Run: headless pygame with SDL's dummy video driver; simulated clock (each Clock.tick advances the game by its frame time, no real sleeping); random seed 0; keys injected as events and as key.get_pressed() state; no mouse input.
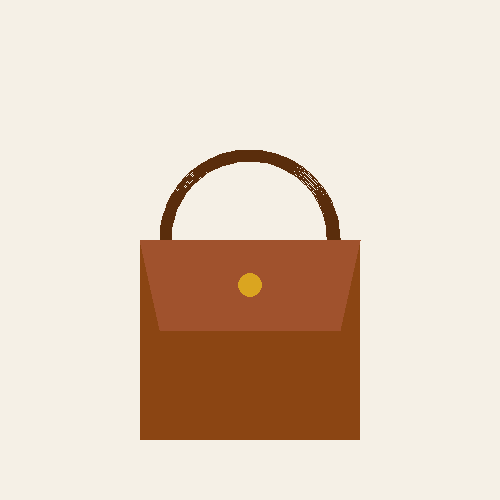
Frame 1 of 4 · flips 1–60 · no input
Frame 2 of 4 · flips 61–180 · tapped SPACE, RETURN · held RIGHT (→), D · screen unchanged from frame 1, image omitted
Frame 3 of 4 · flips 181–300 · held DOWN (↓), S · screen unchanged from frame 2, image omitted
Frame 4 of 4 · flips 301–420 · held LEFT (←), A, UP (↑), W · screen unchanged from frame 3, image omitted

The pygame program that drew these frames:

import pygame
import sys
import math

pygame.init()
W, H = 500, 500
screen = pygame.display.set_mode((W, H))
pygame.display.set_caption("Сумка — с пуговицей")
clock = pygame.time.Clock()

BG     = (245, 240, 230)
BODY   = (139, 69, 19)
FLAP   = (160, 82, 45)
DARK   = (90, 45, 12)
GOLD   = (218, 165, 32)

while True:
    for e in pygame.event.get():
        if e.type == pygame.QUIT:
            pygame.quit()
            sys.exit()

    screen.fill(BG)

    # 1) Ручка — круглая дуга (центр эллипса на y=240 = верх сумки)
    pygame.draw.arc(screen, DARK, (160, 150, 180, 180), 0.0, math.pi, 12)

    # 2) Корпус — прямоугольник со скруглением
    pygame.draw.rect(screen, BODY, (140, 240, 220, 200))

    # 3) Клапан — трапеция поверх корпуса
    pygame.draw.polygon(screen, FLAP,
                        [(140, 240), (360, 240),
                         (340, 330), (160, 330)])

    # 4) Пуговица — круглая застёжка по центру клапана
    pygame.draw.circle(screen, GOLD, (250, 285), 12)

    pygame.display.flip()
    clock.tick(60)
